Dataset: lemon_dataset (GitHub, Dante-Cadiz/lemon-qualitycontrol). Classes: bad quality, good quality.

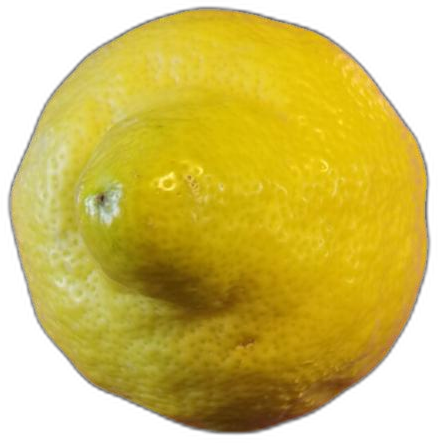
Label: bad quality

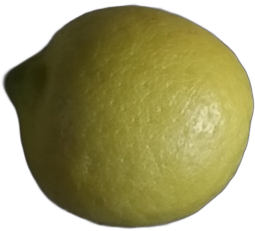
Label: good quality

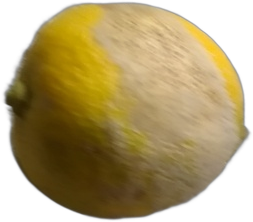
Label: bad quality

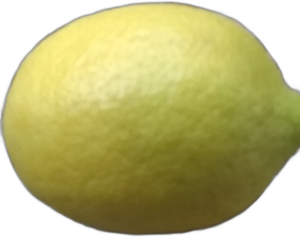
Label: good quality

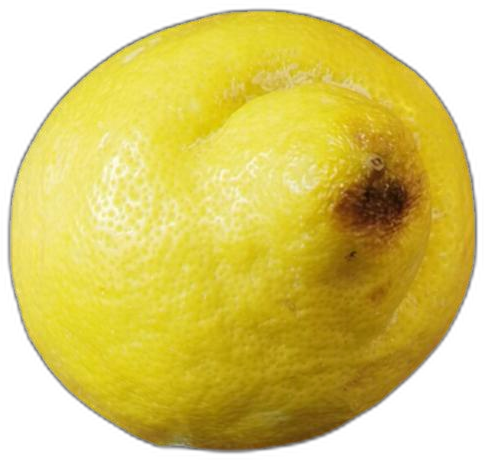
Label: bad quality

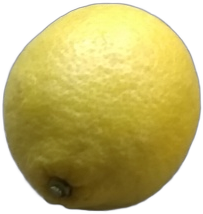
Label: good quality
